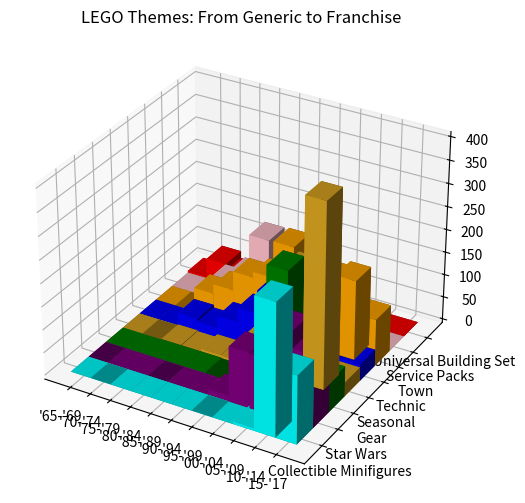

Source code (Python):
import matplotlib.pyplot as plt
import numpy as np


# This version shows colors across the bottom of rows, even when z value is 0
def plot_3d_bar_chart(rows_data, column_names, colors):
    fig = plt.figure(figsize=(10, 6))
    ax = fig.add_subplot(111, projection='3d')
    
    # Generate grid for row and column positions
    _x = np.arange(len(column_names))
    _y = np.arange(len(rows_data))
    _xx, _yy = np.meshgrid(_x, _y)
    x, y = _xx.ravel(), _yy.ravel()
    
    # Flatten the Z values and calculate bottom
    top = np.array([value for values in rows_data.values() for value in values])
    bottom = np.zeros_like(top)
    width = depth = 1
    
    # Plot bars
    for i in range(len(x)):
        row_index = int(y[i])
        color = colors[row_index]
        ax.bar3d(x[i], y[i], bottom[i], width, depth, top[i], color=color, shade=True)
    
    # Set row and column labels
    ax.set_xticks(_x + width / 2)
    ax.set_xticklabels(column_names)
    ax.set_yticks(_y + depth / 2)
    ax.set_yticklabels(rows_data.keys())
    
    ax.set_title('LEGO Themes: From Generic to Franchise')
    plt.show()


column_names = [
    "'65-'69",
    "'70-'74",
    "'75-'79",
    "'80-'84",
    "'85-'89",
    "'90-'94",
    "'95-'99",
    "'00-'04",
    "'05-'09",
    "'10-'14",
    "'15-'17",
]
lego_colors = [
    'red',
    'pink',
    'orange',
    'blue',
    'goldenrod',
    'green',
    'purple',
    'cyan',
]

# invert for aesthetics
lego_data_rows = {
    'Collectible Minifigures': [0, 0, 0, 0, 0, 0, 0, 0, 6, 287, 148],
    'Star Wars': [0, 0, 0, 0, 0, 0, 13, 120, 117, 195, 157],
    'Gear': [0, 0, 1, 1, 1, 0, 5, 22, 275, 62, 66],
    'Seasonal': [0, 0, 2, 0, 7, 6, 58, 176, 242, 402, 30],
    'Technic': [0, 0, 28, 22, 48, 80, 132, 91, 40, 56, 36],
    'Town': [0, 0, 53, 74, 116, 128, 208, 80, 164, 173, 102],
    'Service Packs': [0, 1, 45, 74, 167, 78, 82, 4, 0, 3, 0],
    'Universal Building Set': [4, 45, 29, 53, 106, 65, 124, 15, 0, 0, 0],
}
lego_colors = lego_colors[::-1]


plot_3d_bar_chart(lego_data_rows, column_names, lego_colors)